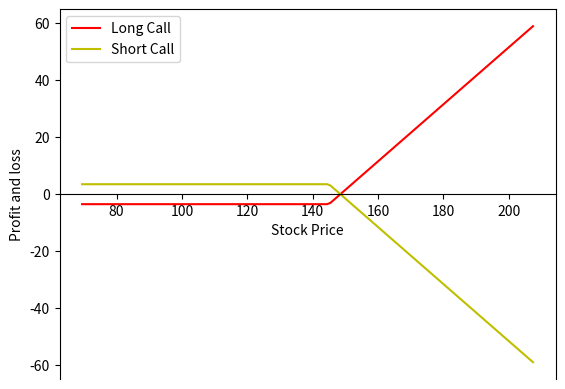
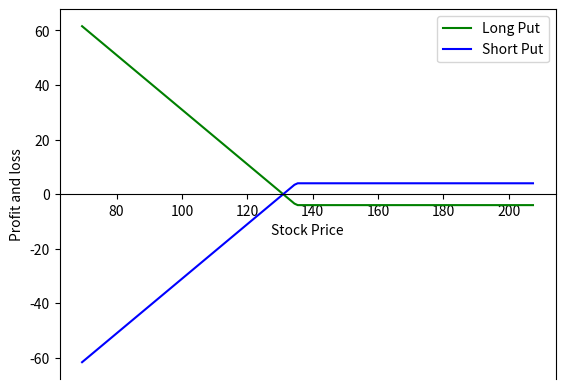
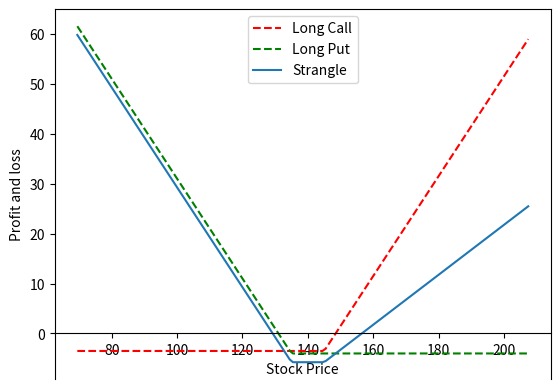
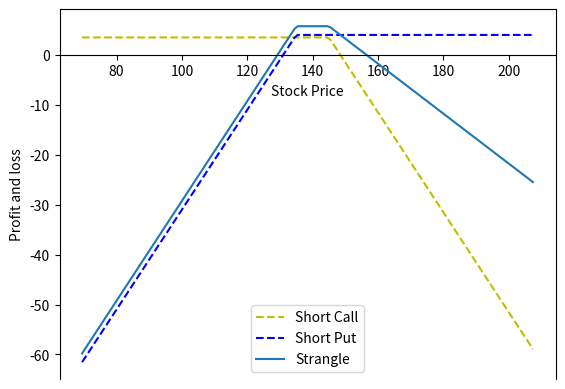

Python code for these plots, in order:
#  -*- coding:utf-8 -*-
import numpy as np
import matplotlib.pyplot as plt
import seaborn

# Fortis stock price 
spot_price = 138.90

# Long put
strike_price_long_put = 135
premium_long_put = 4

# Long call
strike_price_long_call = 145 
premium_long_call = 3.50

#CallPutRatio = 3.0
CallPutRatio = 0.5

# Stock price range at expiration of the put
sT = np.arange(0.5*spot_price,1.5*spot_price,1)

def call_payoff(sT, strike_price, premium):
    return (np.where(sT > strike_price, sT - strike_price, 0)-premium)

payoff_long_call = call_payoff(sT, strike_price_long_call, premium_long_call)
payoff_short_call = -call_payoff(sT, strike_price_long_call, premium_long_call)

# Plot
fig, ax = plt.subplots()
ax.spines['bottom'].set_position('zero')
ax.plot(sT,payoff_long_call,label='Long Call',color='r')
ax.plot(sT,payoff_short_call,label='Short Call',color='y')
plt.xlabel('Stock Price')
plt.ylabel('Profit and loss')
plt.legend()
plt.show()



def put_payoff(sT, strike_price, premium):
    return np.where(sT < strike_price, strike_price - sT, 0)-premium
      
payoff_long_put = put_payoff(sT, strike_price_long_put, premium_long_put)
payoff_short_put = -put_payoff(sT, strike_price_long_put, premium_long_put)

# Plot
fig, ax = plt.subplots()
ax.spines['bottom'].set_position('zero')
ax.plot(sT,payoff_long_put,label='Long Put',color='g')
ax.plot(sT,payoff_short_put,label='Short Put',color='b')
plt.xlabel('Stock Price')
plt.ylabel('Profit and loss')
plt.legend()
plt.show()


payoff_strangle = CallPutRatio*payoff_long_call + payoff_long_put

print ("Max Profit for Long: Unlimited")
print ("Max Loss for Long:", min(payoff_strangle))

# Plot
fig, ax = plt.subplots()
ax.spines['bottom'].set_position('zero')

ax.plot(sT,payoff_long_call,'--',label='Long Call',color='r')
ax.plot(sT,payoff_long_put,'--',label='Long Put',color='g')

ax.plot(sT,payoff_strangle,label='Strangle')
plt.xlabel('Stock Price')
plt.ylabel('Profit and loss')
plt.legend()
plt.show()

payoff_strangle = CallPutRatio*payoff_short_call + payoff_short_put

print ("Max Loss for Short: Unlimited")
print ("Max Profit for Short:", max(payoff_strangle))

# Plot
fig, ax = plt.subplots()
ax.spines['bottom'].set_position('zero')

ax.plot(sT,payoff_short_call,'--',label='Short Call',color='y')
ax.plot(sT,payoff_short_put,'--',label='Short Put',color='b')

ax.plot(sT,payoff_strangle,label='Strangle')
plt.xlabel('Stock Price')
plt.ylabel('Profit and loss')
plt.legend()
plt.show()
